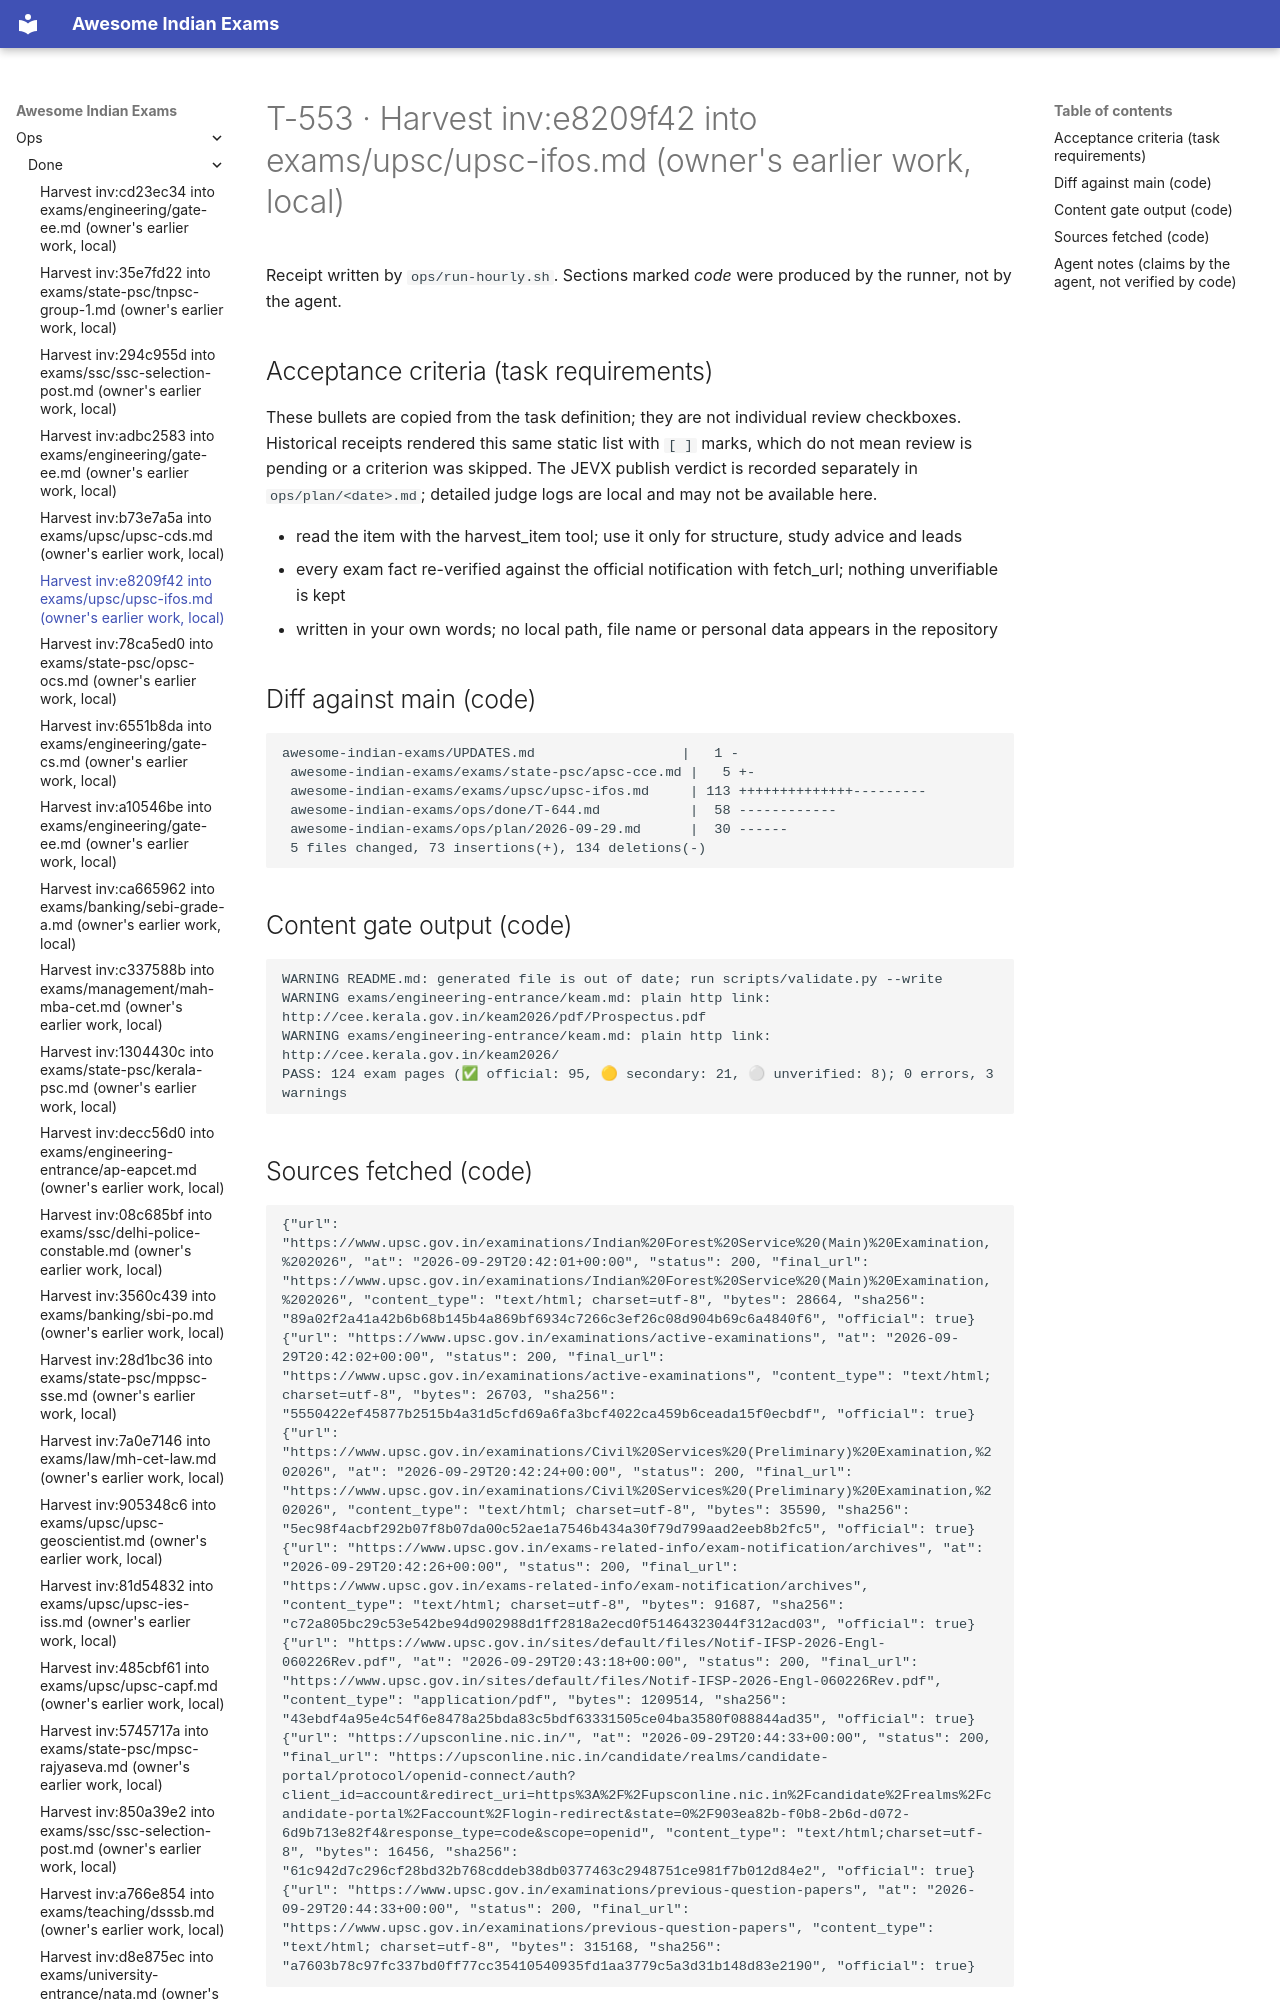

repository: lakhidas168-ship-it/awesome-indian-exams · page: ops/done/T-553/index.html · generator: mkdocs

---
task: T-553
lane: hermes
title: Harvest inv:e8209f42 into exams/upsc/upsc-ifos.md (owner's earlier work, local)
started_at: 2026-09-29T20:40:12Z
finished_at: 2026-09-29T20:46:10Z
---

# T-553 · Harvest inv:e8209f42 into exams/upsc/upsc-ifos.md (owner's earlier work, local)

Receipt written by `ops/run-hourly.sh`. Sections marked *code* were produced by the runner, not by the agent.

## Acceptance criteria (task requirements)

These bullets are copied from the task definition; they are not individual review checkboxes. Historical receipts
rendered this same static list with `[ ]` marks, which do not mean review is pending or a criterion was skipped.
The JEVX publish verdict is recorded separately in `ops/plan/<date>.md`; detailed judge logs are local and may not
be available here.

- read the item with the harvest_item tool; use it only for structure, study advice and leads
- every exam fact re-verified against the official notification with fetch_url; nothing unverifiable is kept
- written in your own words; no local path, file name or personal data appears in the repository

## Diff against main (code)

```
awesome-indian-exams/UPDATES.md                  |   1 -
 awesome-indian-exams/exams/state-psc/apsc-cce.md |   5 +-
 awesome-indian-exams/exams/upsc/upsc-ifos.md     | 113 ++++++++++++++---------
 awesome-indian-exams/ops/done/T-644.md           |  58 ------------
 awesome-indian-exams/ops/plan/2026-09-29.md      |  30 ------
 5 files changed, 73 insertions(+), 134 deletions(-)
```

## Content gate output (code)

```
WARNING README.md: generated file is out of date; run scripts/validate.py --write
WARNING exams/engineering-entrance/keam.md: plain http link: http://cee.kerala.gov.in/keam2026/pdf/Prospectus.pdf
WARNING exams/engineering-entrance/keam.md: plain http link: http://cee.kerala.gov.in/keam2026/
PASS: 124 exam pages (✅ official: 95, 🟡 secondary: 21, ⚪ unverified: 8); 0 errors, 3 warnings
```
